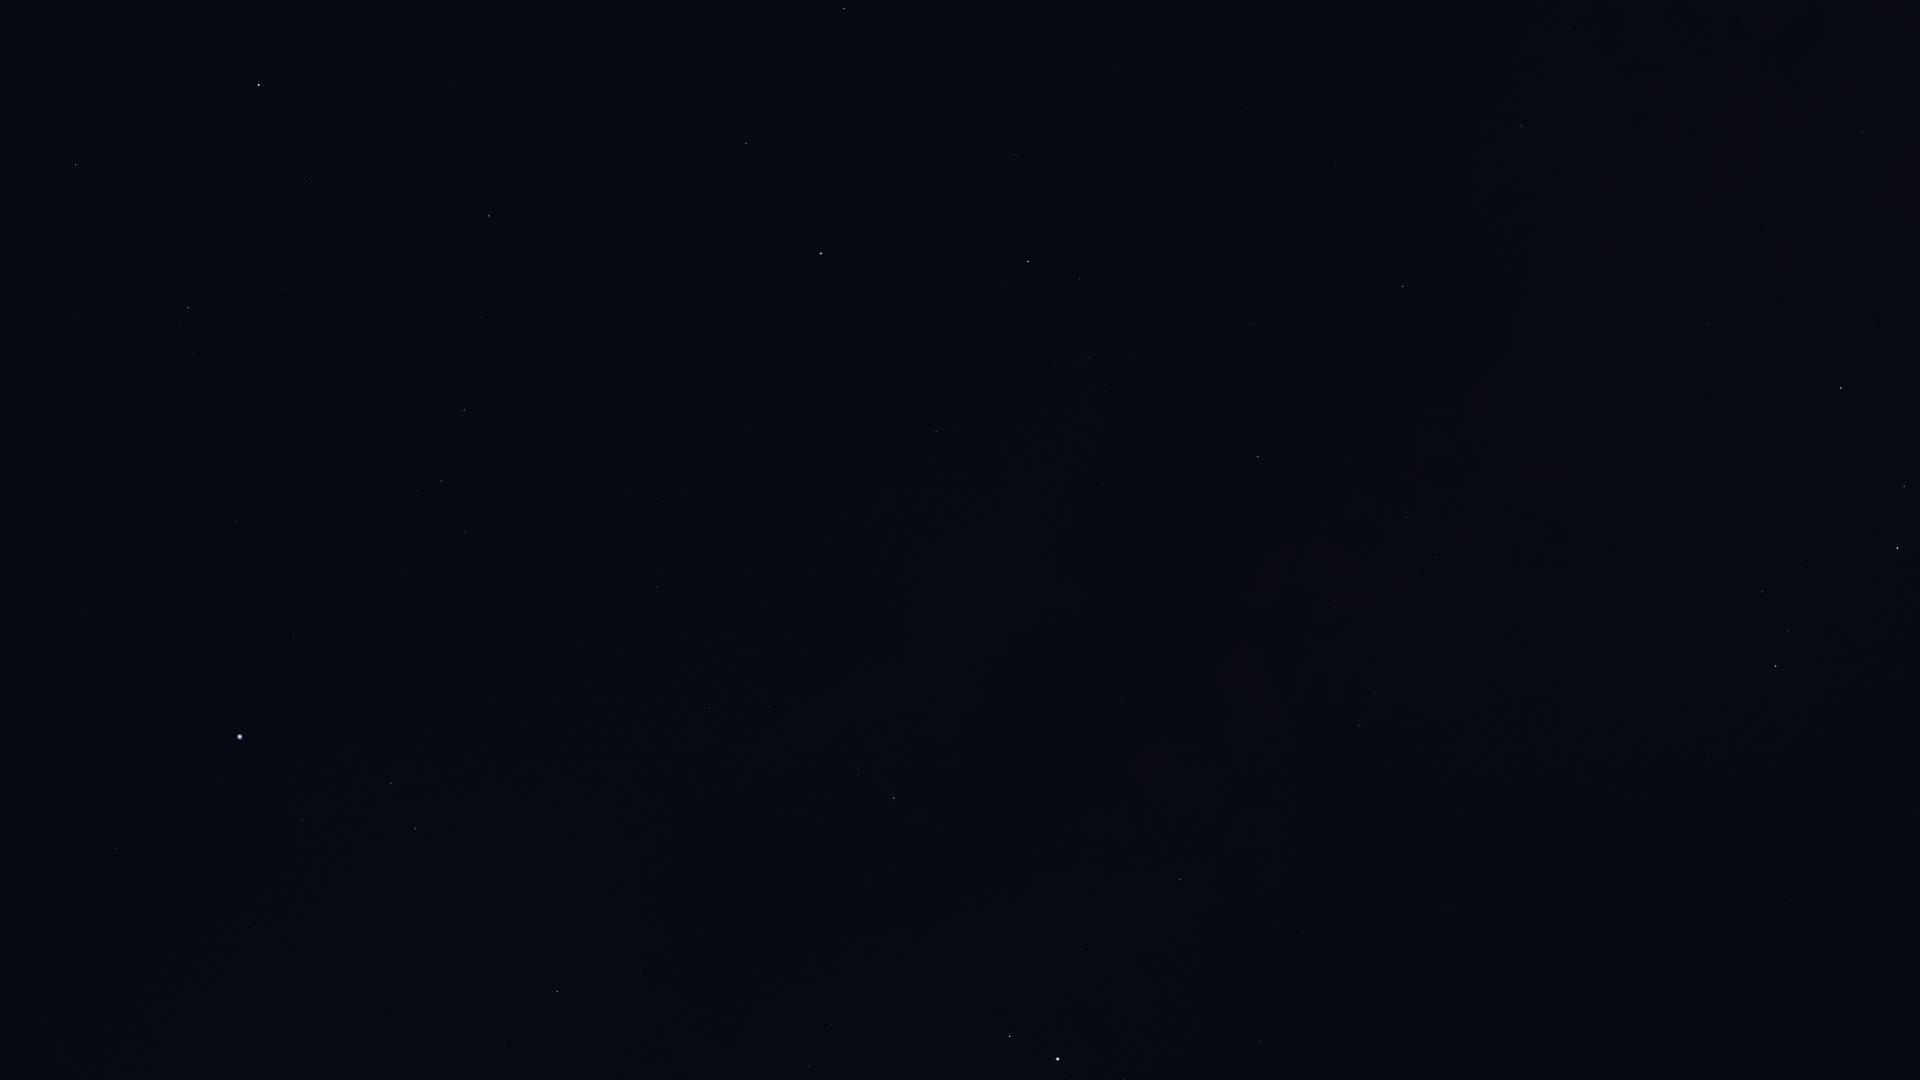

Source data for this figure (header and first rows):
Star_ID, Name, X, Y
80838, Ogma, 65, 96
81833, HIP 81833, 76, 165
82651, Mahsati, 773, 1
83000, HIP 83000, 844, 8
83207, HIP 83207, 312, 181
84345, Rasalgethi, 746, 143
84379, Sarin, 489, 216
84380, HIP 84380, 188, 308
84606, HIP 84606, 180, 325
84880, HIP 84880, 1436, 33
85112, HIP 85112, 193, 354
85693, Maasym, 482, 312
85755, HIP 85755, 1742, 50
86032, Rasalhague, 821, 253
86263, HIP 86263, 1521, 126
86565, HIP 86565, 1461, 162
86742, Cebalrai, 1028, 261
86974, HIP 86974, 464, 410
87072, HIP 87072, 1863, 132
87808, HIP 87808, 237, 521
87933, HIP 87933, 441, 481
88048, HIP 88048, 1403, 286
88414, Pincoya, 1898, 223
88670, HIP 88670, 1375, 337
88794, HIP 88794, 465, 531
89341, Polis, 1709, 323
90004, Alasia, 1483, 417
90441, HIP 90441, 1189, 507
90496, Kaus Borealis, 1841, 388
90595, HIP 90595, 1559, 450
91117, HIP 91117, 1407, 517
91262, Vega, 240, 737
91852, Xihe, 303, 762
92175, HIP 92175, 1334, 607
92202, HIP 92202, 1358, 605
92420, Sheliak, 391, 783
92761, Ainalrami, 1801, 561
92791, HIP 92791, 303, 820
92814, HIP 92814, 1616, 602
92855, Nunki, 1897, 548
92895, Kaveh, 1120, 700
92946, Alya, 1123, 703
93085, HIP 93085, 1763, 592
93194, Sulafat, 415, 829
93683, HIP 93683, 1788, 631
93747, Okab, 894, 798
94141, Albaldah, 1776, 666
94481, Aladfar, 255, 927
94645, Gumala, 1867, 683
94820, HIP 94820, 1732, 726
95124, Belel, 1860, 720
95168, HIP 95168, 1708, 757
95771, Anser, 641, 971
95947, Albireo, 557, 991
96078, Uruk, 851, 967
96406, HIP 96406, 1910, 805
96757, Sham, 817, 1020
96837, HIP 96837, 832, 1025
97278, Tarazed, 1010, 1036
97365, HIP 97365, 809, 1066
... 3 more rows
